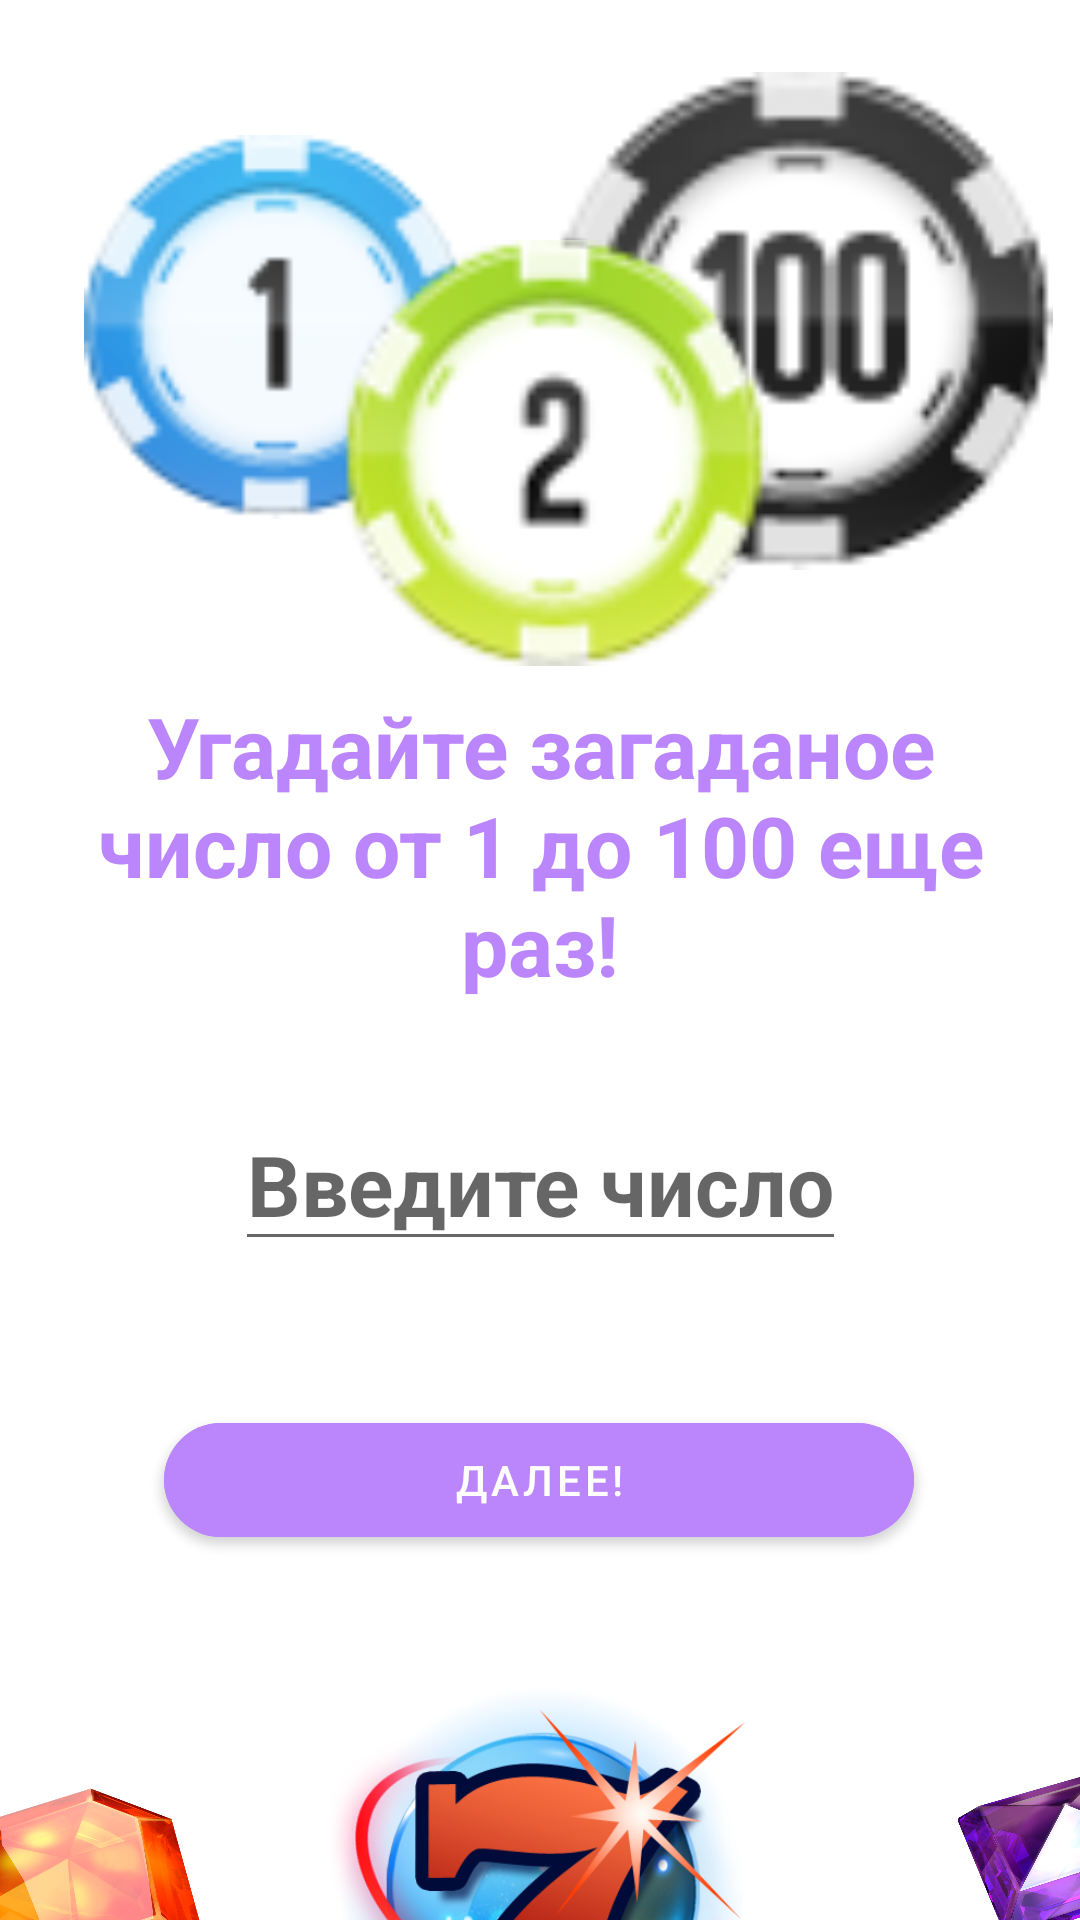

Write the Android layout XML for this screen, with the resource values it uses.
<!-- AndroidManifest.xml: application theme Theme.GameMachine -->
<!-- res/layout/fragment_third_round.xml -->
<?xml version="1.0" encoding="utf-8"?>
<androidx.constraintlayout.widget.ConstraintLayout xmlns:android="http://schemas.android.com/apk/res/android"
    xmlns:app="http://schemas.android.com/apk/res-auto"
    xmlns:tools="http://schemas.android.com/tools"
    android:layout_width="match_parent"
    android:layout_height="match_parent"
    android:background="@drawable/back"
    tools:context=".ui.thirdRound.ThirdRoundFragment">

    


    <TextView
        android:layout_width="wrap_content"
        android:layout_height="wrap_content"
        android:text="@string/hello_blank_fragment"
        android:visibility="invisible"
        app:layout_constraintBottom_toBottomOf="parent"
        app:layout_constraintEnd_toEndOf="parent"
        app:layout_constraintHorizontal_bias="1.0"
        app:layout_constraintStart_toStartOf="parent" />

    <com.google.android.material.textview.MaterialTextView
        android:id="@+id/materialTextView"
        android:layout_width="319dp"
        android:layout_height="108dp"
        android:layout_marginTop="8dp"
        android:text="Угадайте загаданое число от 1 до 100 еще раз!"
        android:textAlignment="center"
        android:textColor="@color/purple_200"

        android:textSize="28sp"
        android:textStyle="bold"
        app:layout_constraintEnd_toEndOf="parent"
        app:layout_constraintStart_toStartOf="parent"
        app:layout_constraintTop_toBottomOf="@+id/imageView9" />

    <com.google.android.material.textfield.TextInputEditText
        android:id="@+id/textInputEditText"
        android:layout_width="wrap_content"
        android:layout_height="wrap_content"
        android:layout_marginTop="28dp"
        android:hint="Введите число"
        android:inputType="number"
        android:textColor="@color/purple_200"
        android:textSize="28sp"
        android:textStyle="bold"
        app:layout_constraintEnd_toEndOf="parent"
        app:layout_constraintStart_toStartOf="parent"
        app:layout_constraintTop_toBottomOf="@+id/materialTextView" />

    <com.google.android.material.button.MaterialButton
        android:id="@+id/materialButton"
        android:layout_width="250dp"
        android:layout_height="50dp"
        android:layout_marginTop="48dp"
        android:backgroundTint="@color/purple_200"
        android:text="Далее!"
        app:cornerRadius="20dp"
        app:layout_constraintEnd_toEndOf="parent"
        app:layout_constraintHorizontal_bias="0.496"
        app:layout_constraintStart_toStartOf="parent"
        app:layout_constraintTop_toBottomOf="@+id/textInputEditText" />

    <ImageView
        android:id="@+id/imageView7"
        android:layout_width="128dp"
        android:layout_height="146dp"
        android:layout_marginStart="28dp"
        android:layout_marginTop="36dp"
        android:src="@drawable/sem"
        app:layout_constraintStart_toStartOf="parent"
        app:layout_constraintTop_toTopOf="parent" />

    <ImageView
        android:id="@+id/imageView8"
        android:layout_width="176dp"
        android:layout_height="166dp"
        android:layout_marginTop="24dp"
        android:layout_marginEnd="4dp"
        android:src="@drawable/fir"
        app:layout_constraintEnd_toEndOf="parent"
        app:layout_constraintTop_toTopOf="parent" />

    <ImageView
        android:id="@+id/imageView9"
        android:layout_width="163dp"
        android:layout_height="142dp"
        android:layout_marginTop="80dp"
        android:src="@drawable/sim"
        app:layout_constraintEnd_toEndOf="parent"
        app:layout_constraintHorizontal_bias="0.524"
        app:layout_constraintStart_toStartOf="parent"
        app:layout_constraintTop_toTopOf="parent" />

    <ImageView
        android:id="@+id/imageView10"
        android:layout_width="151dp"
        android:layout_height="140dp"
        android:layout_marginTop="40dp"
        android:src="@drawable/thi"
        app:layout_constraintEnd_toEndOf="parent"
        app:layout_constraintStart_toStartOf="parent"
        app:layout_constraintTop_toBottomOf="@+id/materialButton" />

    <ImageView
        android:id="@+id/imageView15"
        android:layout_width="163dp"
        android:layout_height="128dp"
        android:src="@drawable/sec"
        app:layout_constraintBottom_toBottomOf="@+id/imageView10"
        app:layout_constraintEnd_toStartOf="@+id/imageView10" />

    <ImageView
        android:id="@+id/imageView16"
        android:layout_width="112dp"
        android:layout_height="157dp"
        android:src="@drawable/starbus"
        app:layout_constraintBottom_toBottomOf="@+id/imageView10"
        app:layout_constraintStart_toEndOf="@+id/materialButton" />

</androidx.constraintlayout.widget.ConstraintLayout>
<!-- resources referenced by this layout -->
<resources>
  <!-- drawable fir: png bitmap (drawable, 5431 bytes) -->
  <!-- drawable sec: png bitmap (drawable, 503221 bytes) -->
  <!-- drawable sem: png bitmap (drawable, 6407 bytes) -->
  <!-- drawable sim: png bitmap (drawable, 7985 bytes) -->
  <!-- drawable starbus: png bitmap (drawable, 479922 bytes) -->
  <!-- drawable thi: png bitmap (drawable, 150805 bytes) -->
  <string name="hello_blank_fragment">Hello blank fragment</string>
  <style name="Theme.GameMachine" parent="Theme.MaterialComponents.DayNight.DarkActionBar">
          
          <item name="colorPrimary">@color/purple_500</item>
          <item name="colorPrimaryVariant">@color/purple_700</item>
          <item name="colorOnPrimary">@color/white</item>
          
          <item name="colorSecondary">@color/teal_200</item>
          <item name="colorSecondaryVariant">@color/teal_700</item>
          <item name="colorOnSecondary">@color/black</item>
          
          <item name="android:statusBarColor" tools:targetApi="l">?attr/colorPrimaryVariant</item>
          
      </style>
  <!-- not gathered from this repository: default colours our renderer supplied (Android Studio template values) -->
  <color name="purple_200">#FFBB86FC</color>
  <color name="purple_500">#FF6200EE</color>
  <color name="purple_700">#FF3700B3</color>
  <color name="teal_200">#FF03DAC5</color>
  <color name="teal_700">#FF018786</color>
  <color name="black">#FF000000</color>
  <color name="white">#FFFFFFFF</color>
</resources>
